Run: headless pygame with SDL's dummy video driver; simulated clock (each Clock.tick advances the game by its frame time, no real sleeping); random seed 0; keys injected as events and as key.get_pressed() state; no mouse input.
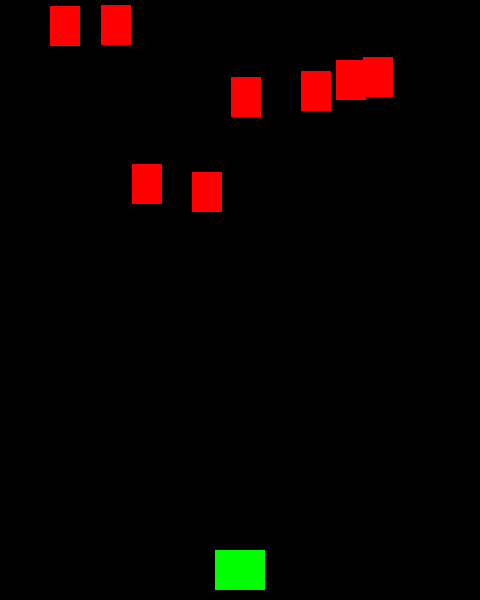
Frame 1 of 4 · flips 1–60 · no input
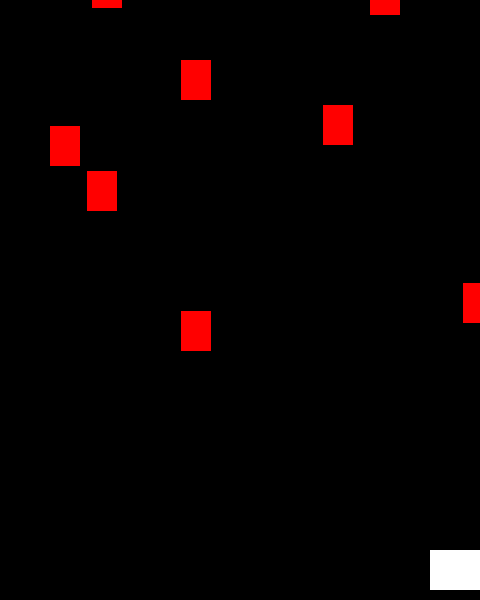
Frame 2 of 4 · flips 61–180 · tapped SPACE, RETURN · held RIGHT (→), D
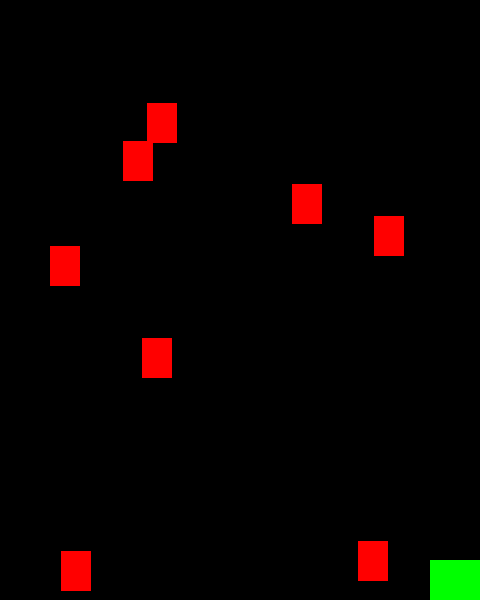
Frame 3 of 4 · flips 181–300 · held DOWN (↓), S
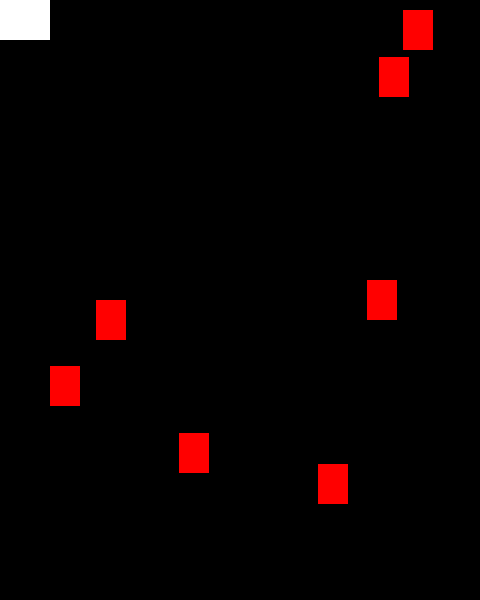
Frame 4 of 4 · flips 301–420 · held LEFT (←), A, UP (↑), W

The pygame program that drew these frames:

import pygame
import random

#Starting by setting up the screen dimensions
WIDTH = 480
HEIGHT = 600
FPS = 60

#And setting up Colors
WHITE = (255, 255, 255)
BLACK = (0, 0, 0)
RED = (255, 0, 0)
GREEN = (0, 255, 0)
BLUE = (0, 0, 255)
YELLOW = (255, 255, 0)

pygame.init() #revving up pygame
pygame.mixer.init() #revving up sounds
screen = pygame.display.set_mode((WIDTH, HEIGHT))
pygame.display.set_caption("Shmoop")
clock = pygame.time.Clock()
collision_time = 0
mercy = False

class Player(pygame.sprite.Sprite):
    def __init__(self):
        pygame.sprite.Sprite.__init__(self)
        self.image = pygame.Surface((50, 40))
        self.image.fill(GREEN)
        self.rect = self.image.get_rect()
        self.rect.centerx = WIDTH / 2
        self.rect.bottom = HEIGHT - 10
        self.speedx = 0
        self.speedy = 0
        self.life = 3

    def update(self):
        self.speedx = 0
        self.speedy = 0
        keystate = pygame.key.get_pressed()
        if keystate[pygame.K_a]:
            self.speedx = -8
        if keystate[pygame.K_d]:
            self.speedx = 8
        if keystate[pygame.K_w]:
            self.speedy = -8
        if keystate[pygame.K_s]:
            self.speedy = 8
        self.rect.x += self.speedx
        self.rect.y += self.speedy
        if self.rect.right > WIDTH:
            self.rect.right = WIDTH
        if self.rect.left < 0:
            self.rect.left = 0
        if self.rect.bottom > HEIGHT:
            self.rect.bottom = HEIGHT
        if self.rect.top < 0:
            self.rect.top = 0

class Mob(pygame.sprite.Sprite):
    def __init__(self):
        pygame.sprite.Sprite.__init__(self)
        self.image = pygame.Surface((30, 40))
        self.image.fill(RED)
        self.rect = self.image.get_rect()
        self.rect.x = random.randrange(WIDTH - self.rect.width)
        self.rect.y = random.randrange(-100, -40)
        self.speedy = random.randrange(1, 5)
        self.speedx = random.randrange(-5, 5)

    def update(self):
        self.rect.x += self.speedx
        self.rect.y += self.speedy
        if self.rect.top > HEIGHT + 10 or self.rect.left < -25 or self.rect.right > WIDTH + 20:
            self.rect.x = random.randrange(WIDTH - self.rect.width)
            self.rect.y = random.randrange(-100, -40)
            self.speedy = random.randrange(1, 16)

all_sprites = pygame.sprite.Group()
mobs = pygame.sprite.Group()
player = Player()
all_sprites.add(player)
for i in range(8):
    m = Mob()
    all_sprites.add(m)
    mobs.add(m)

# Game loop
running = True

while running:
    #keep loop running
    clock.tick(FPS)
    #inputs
    for event in pygame.event.get():
        #Check for closing window
        if event.type == pygame.QUIT:
                running = False

    # Update
    all_sprites.update()
    #Check to see if a mob hit the player
    hits = pygame.sprite.spritecollide(player, mobs, False)
    if hits and mercy == False:
        player.life -= 1
        mercy = True
        collision_time = pygame.time.get_ticks()

    if mercy == True:
        player.image.fill(WHITE)
        if pygame.time.get_ticks() - collision_time > 3000:
            mercy = False
            player.image.fill(GREEN)

    if player.life <= 0:
        player.image.fill(BLACK)

    #draw
    screen.fill (BLACK)
    all_sprites.draw(screen)
    #lastly, renew the screenpygame.display.flip()
    pygame.display.flip()

pygame.quit
